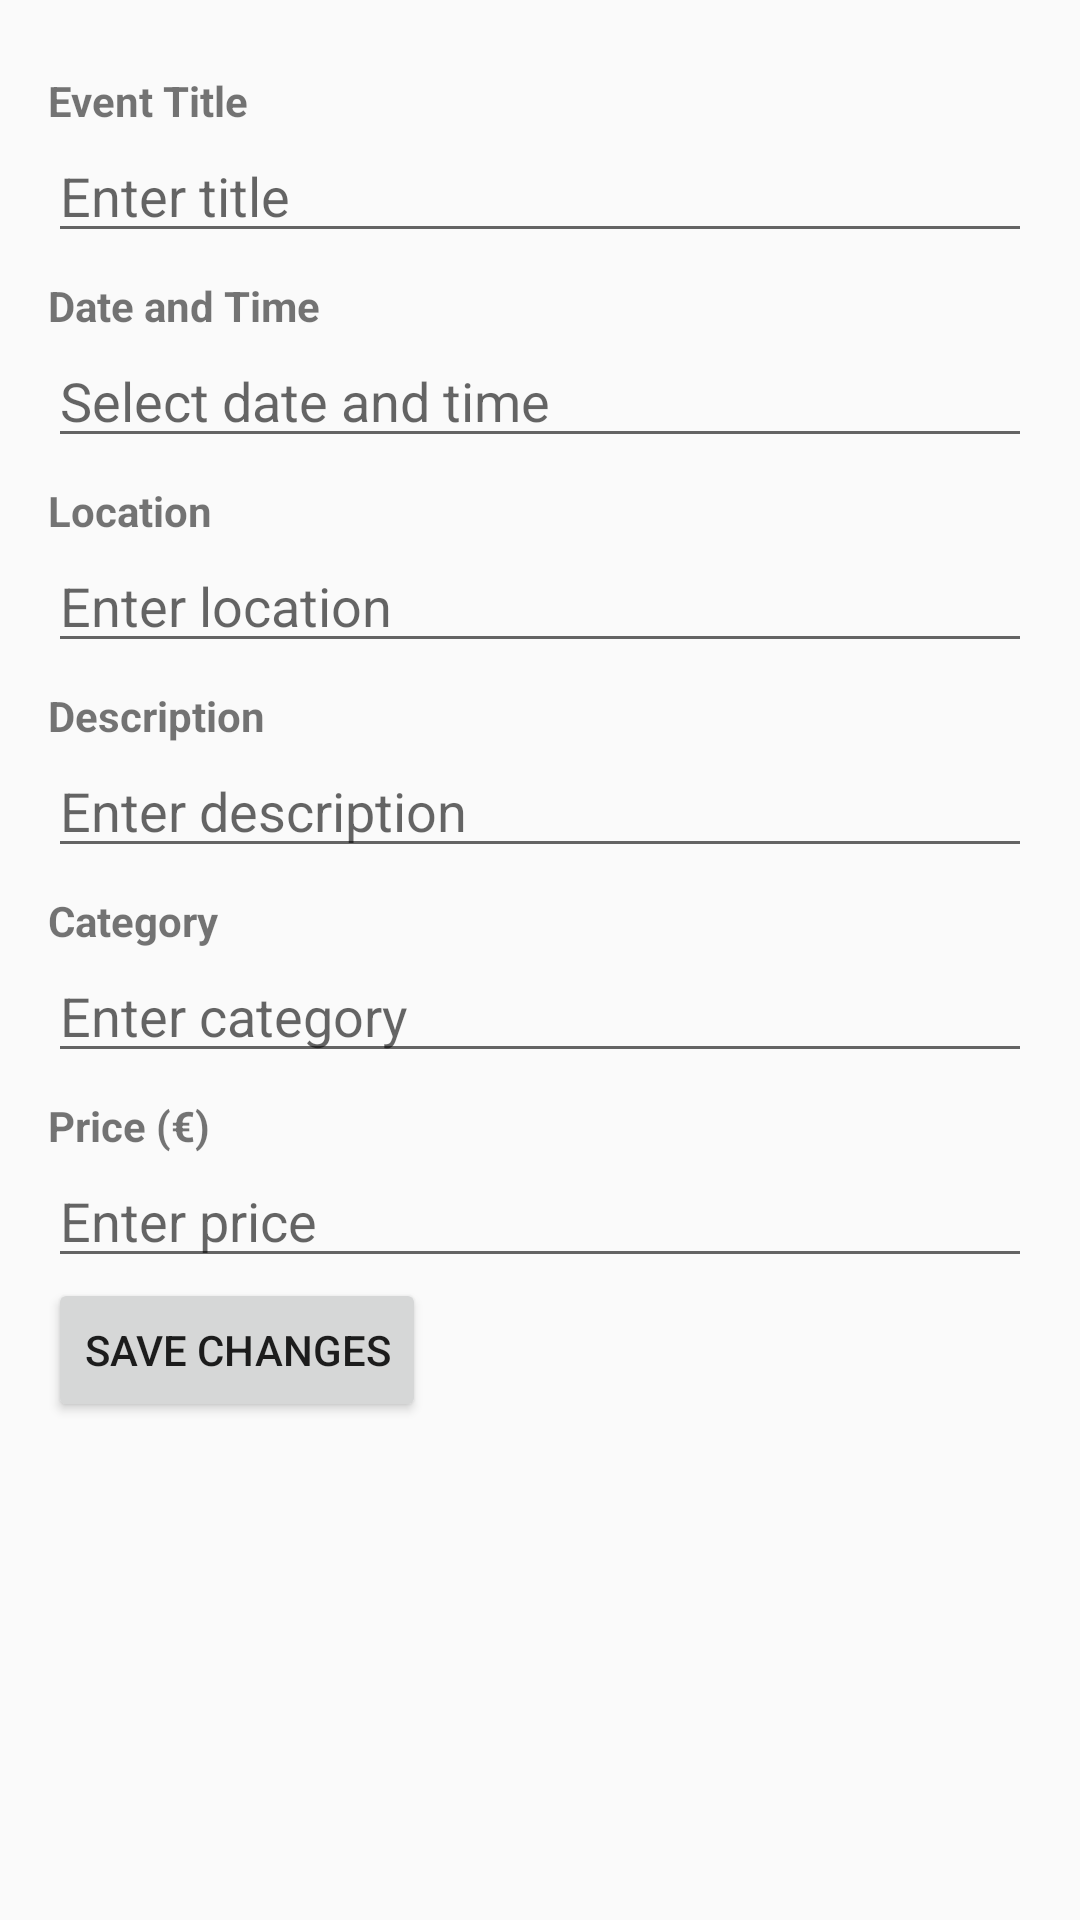

The Android layout XML behind this screen, and the referenced resources:
<!-- AndroidManifest.xml: application theme Theme.EventFinder -->
<!-- res/layout/activity_edit_event.xml -->
<LinearLayout
    xmlns:android="http://schemas.android.com/apk/res/android"
    android:layout_width="match_parent"
    android:layout_height="match_parent"
    android:orientation="vertical"
    android:padding="16dp"
    android:layout_marginTop="100dp">

    <TextView
        android:text="@string/event_title"
        android:layout_width="match_parent"
        android:layout_height="wrap_content"
        android:textStyle="bold"
        android:layout_marginTop="8dp" />

    <EditText
        android:id="@+id/titleEditText"
        android:layout_width="match_parent"
        android:layout_height="wrap_content"
        android:hint="@string/enter_title"
        android:inputType="text" />

    <TextView
        android:text="@string/date_time"
        android:layout_width="match_parent"
        android:layout_height="wrap_content"
        android:textStyle="bold"
        android:layout_marginTop="8dp" />

    <EditText
        android:id="@+id/dateEditText"
        android:layout_width="match_parent"
        android:layout_height="wrap_content"
        android:hint="@string/select_date_time"
        android:inputType="datetime" />

    <TextView
        android:text="@string/location"
        android:layout_width="match_parent"
        android:layout_height="wrap_content"
        android:textStyle="bold"
        android:layout_marginTop="8dp" />

    <EditText
        android:id="@+id/locationEditText"
        android:layout_width="match_parent"
        android:layout_height="wrap_content"
        android:hint="@string/enter_location"
        android:inputType="text" />

    <TextView
        android:text="@string/description"
        android:layout_width="match_parent"
        android:layout_height="wrap_content"
        android:textStyle="bold"
        android:layout_marginTop="8dp" />

    <EditText
        android:id="@+id/descriptionEditText"
        android:layout_width="match_parent"
        android:layout_height="wrap_content"
        android:hint="@string/enter_description"
        android:inputType="textMultiLine" />

    <TextView
        android:text="@string/category"
        android:layout_width="match_parent"
        android:layout_height="wrap_content"
        android:textStyle="bold"
        android:layout_marginTop="8dp" />


    <EditText
        android:id="@+id/categoryEditText"
        android:layout_width="match_parent"
        android:layout_height="wrap_content"
        android:hint="@string/enter_category"
        android:inputType="text" />

    <TextView
        android:text="@string/price"
        android:layout_width="match_parent"
        android:layout_height="wrap_content"
        android:textStyle="bold"
        android:layout_marginTop="8dp" />

    <EditText
        android:id="@+id/priceEditText"
        android:layout_width="match_parent"
        android:layout_height="wrap_content"
        android:hint="@string/enter_price"
        android:inputType="numberDecimal" />

    <Button
        android:id="@+id/saveButton"
        android:layout_width="wrap_content"
        android:layout_height="wrap_content"
        android:text="@string/save_changes" />
</LinearLayout>
<!-- resources referenced by this layout -->
<resources>
  <string name="category">Category</string>
  <string name="date_time">Date and Time</string>
  <string name="description">Description</string>
  <string name="enter_category">Enter category</string>
  <string name="enter_description">Enter description</string>
  <string name="enter_location">Enter location</string>
  <string name="enter_price">Enter price</string>
  <string name="enter_title">Enter title</string>
  <string name="event_title">Event Title</string>
  <string name="location">Location</string>
  <string name="price">Price (€)</string>
  <string name="save_changes">Save changes</string>
  <string name="select_date_time">Select date and time</string>
  <style name="Theme.EventFinder" parent="Theme.AppCompat.Light.DarkActionBar">
          <item name="colorPrimary">@color/purple_500</item>
          <item name="colorPrimaryDark">@color/purple_700</item>
          <item name="colorAccent">@color/teal_200</item>
      </style>
  <color name="purple_500">#FF6200EE</color>
  <color name="purple_700">#FF3700B3</color>
  <color name="teal_200">#FF03DAC5</color>
</resources>
